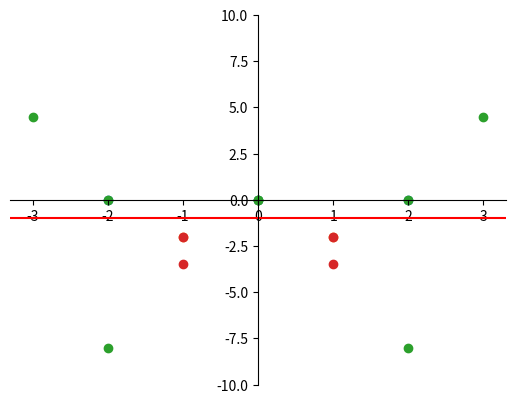

Write the Python code that produced this figure.
import matplotlib.pyplot as plt

data = [(-3, 1), (-2,1), (-1,-1), (0, 1), (1,-1), (2,1), (3,1)]
x_transform_pos = []
x_transform_neg = []
y_transform_pos = []
y_transform_neg = []

def transform(part):
    for pair in data:
        x,y = pair
        if part == 1:
            new_y = -(8/3) * (x ** 2) + (2/3) * (x ** 4)
        else:
            new_y = -4 * (x ** 2) + (1/2) * (x ** 4)

        if y == 1:
            x_transform_pos.append(x)
            y_transform_pos.append(new_y)
        if y == -1:
            x_transform_neg.append(x)
            y_transform_neg.append(new_y)

transform(1)

plt.scatter(x_transform_pos, y_transform_pos)
plt.scatter(x_transform_neg, y_transform_neg)
plt.ylim([-5, 35])
plt.grid()
# center y-axis
ax = plt.gca()
ax.spines['left'].set_position('zero')
ax.spines['right'].set_color('none')
ax.spines['bottom'].set_position('zero')
ax.spines['top'].set_color('none')
# max margin classifier
plt.axhline(y=-1, color='r', linestyle='-')
plt.show()

transform(8)

plt.scatter(x_transform_pos, y_transform_pos)
plt.scatter(x_transform_neg, y_transform_neg)
plt.ylim([-10, 10])
plt.grid()
# center y-axis
ax = plt.gca()
ax.spines['left'].set_position('zero')
ax.spines['right'].set_color('none')
ax.spines['bottom'].set_position('zero')
ax.spines['top'].set_color('none')
plt.show()